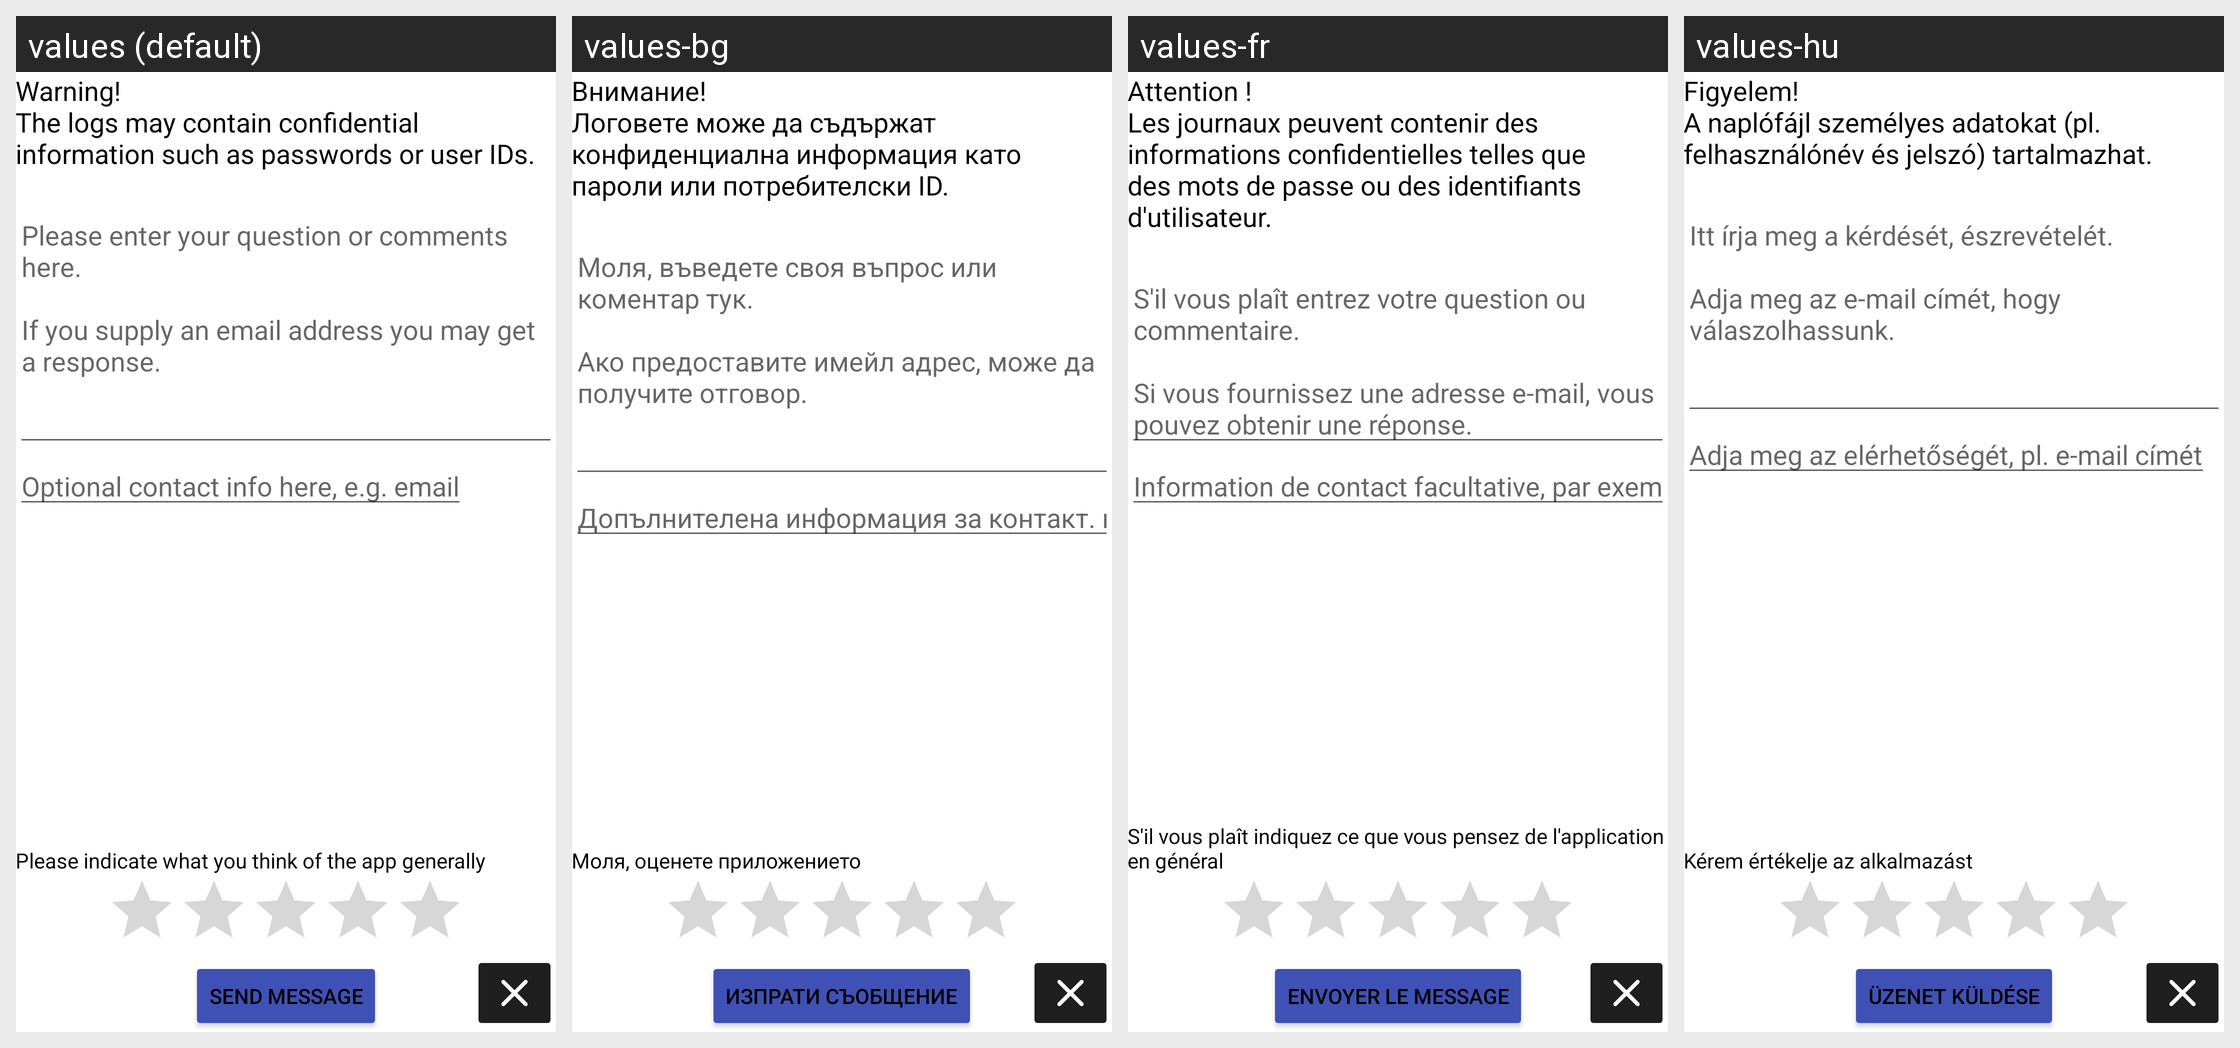

For this localized Android screen grid, give each drawn string resource with its value in every locale shown.
Android screen res/layout/activity_send_feed_back.xml rendered under 4 locales, left to right: values (default), values-bg, values-fr, values-hu. Device: Nexus 5 (rendered at 1080×1920; each locale shown at half size, 540×960, under a caption strip naming it); theme AppTheme.
Other locales in the repository, not shown: values-cs, values-de, values-es, values-et, values-fi, values-he, values-it, values-iw, values-lt, values-nb, values-nl, values-pl, values-pt, values-pt-rBR, values-ro, values-ru, values-sk, values-sv, values-tr, values-uk, values-zh.
Strings drawn on this screen, with the default value and each locale's value (text and hints the layout hard-codes, and strings that could not be matched under every locale, appear in the picture but are not listed):

log_confidential_note
  values: Warning!
      The logs may contain confidential information such as passwords or user IDs.
  values-bg: Внимание!
      Логовете може да съдържат конфиденциална информация като пароли или потребителски ID.
  values-fr: Attention !
      Les journaux peuvent contenir des informations confidentielles telles que des mots de passe ou des identifiants d'utilisateur.
  values-hu: Figyelem!
      A naplófájl személyes adatokat (pl. felhasználónév és jelszó) tartalmazhat.

optional_contact_info_here_eg_email
  values: Optional contact info here, e.g. email
  values-bg: Допълнителена информация за контакт. например: email адрес
  values-fr: Information de contact facultative, par exemple email
  values-hu: Adja meg az elérhetőségét, pl. e-mail címét

send_message
  values: Send Message
  values-bg: Изпрати Съобщение
  values-fr: Envoyer le message
  values-hu: Üzenet küldése

please_indicate_what_you_think_of_the_app_generally
  values: Please indicate what you think of the app generally
  values-bg: Моля, оценете приложението
  values-fr: S'il vous plaît indiquez ce que vous pensez de l'application en général
  values-hu: Kérem értékelje az alkalmazást
